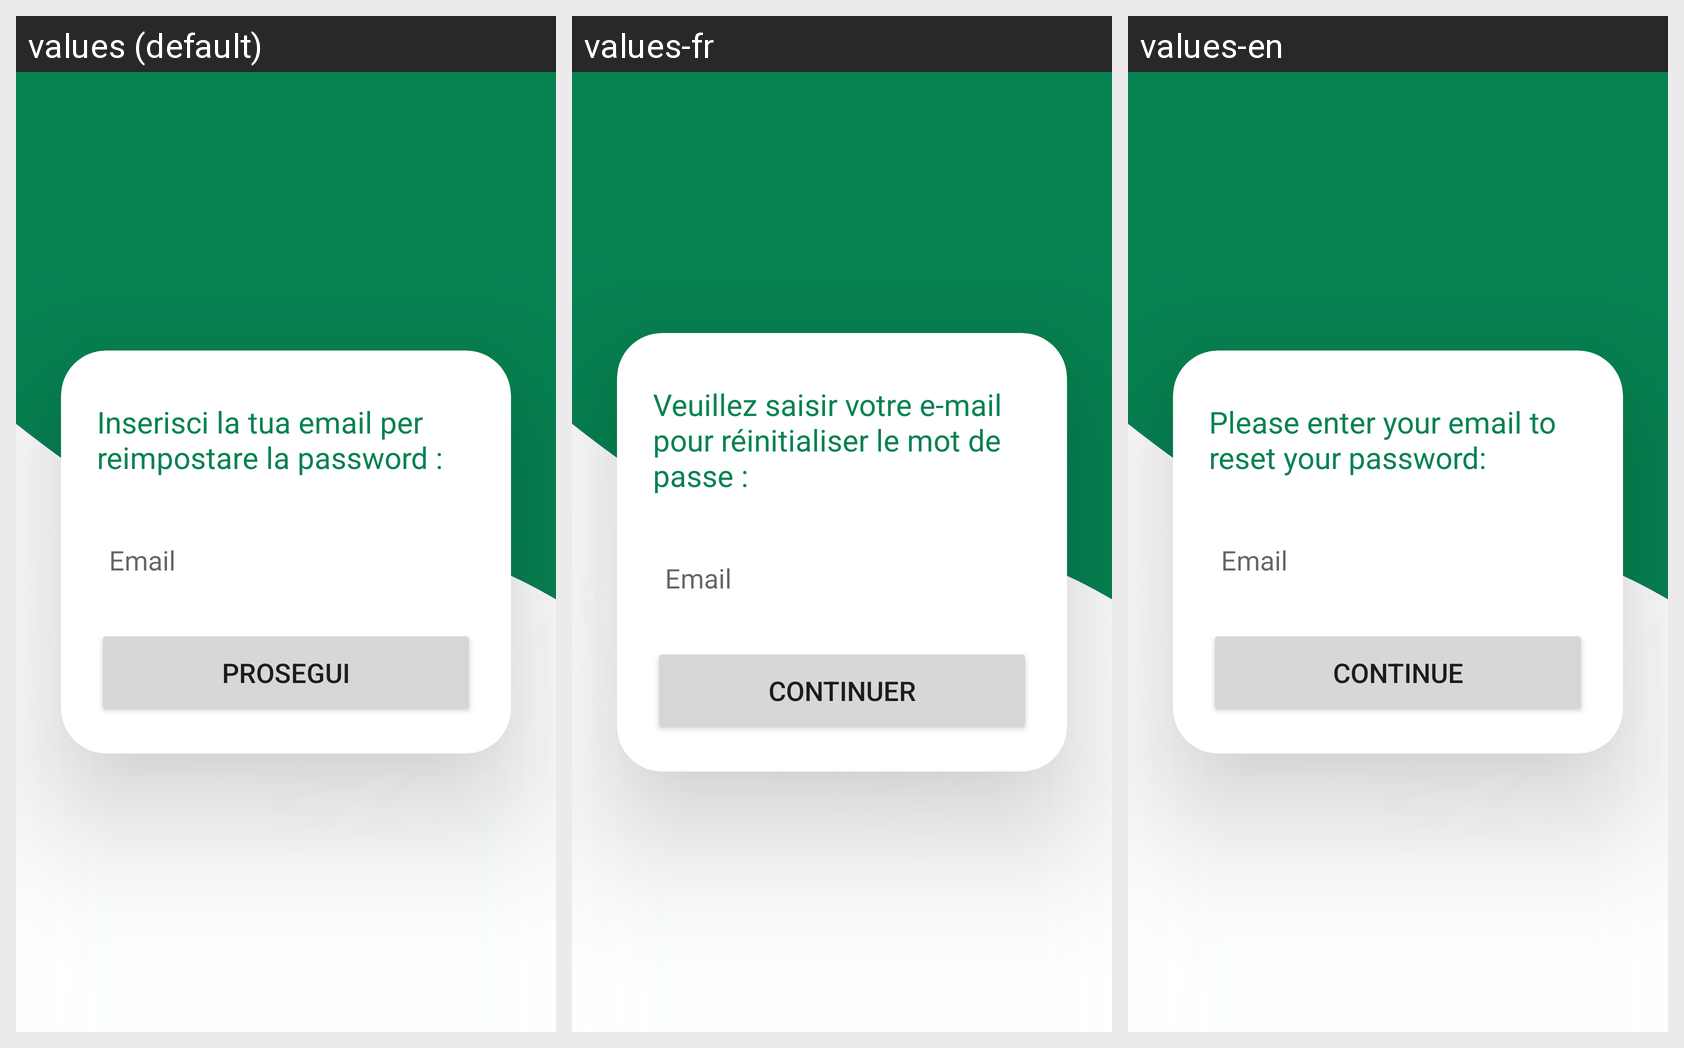

The same Android screen rendered under several of its app's locales, left to right. List the strings drawn on it with the default value and each locale's translation.
Android screen res/layout/activity_forgot_password.xml rendered under 3 locales, left to right: values (default), values-fr, values-en. Device: Nexus 5 (rendered at 1080×1920; each locale shown at half size, 540×960, under a caption strip naming it); theme Theme.MyApplication.
Strings drawn on this screen, with the default value and each locale's value (text and hints the layout hard-codes, and strings that could not be matched under every locale, appear in the picture but are not listed):

reimposta_password
  values: Inserisci la tua email per reimpostare la password :
  values-fr: Veuillez saisir votre e-mail pour réinitialiser le mot de passe :
  values-en: Please enter your email to reset your password:

email
  values: Email
  values-fr: Email
  values-en: Email

prosegui
  values: Prosegui
  values-fr: Continuer
  values-en: Continue
